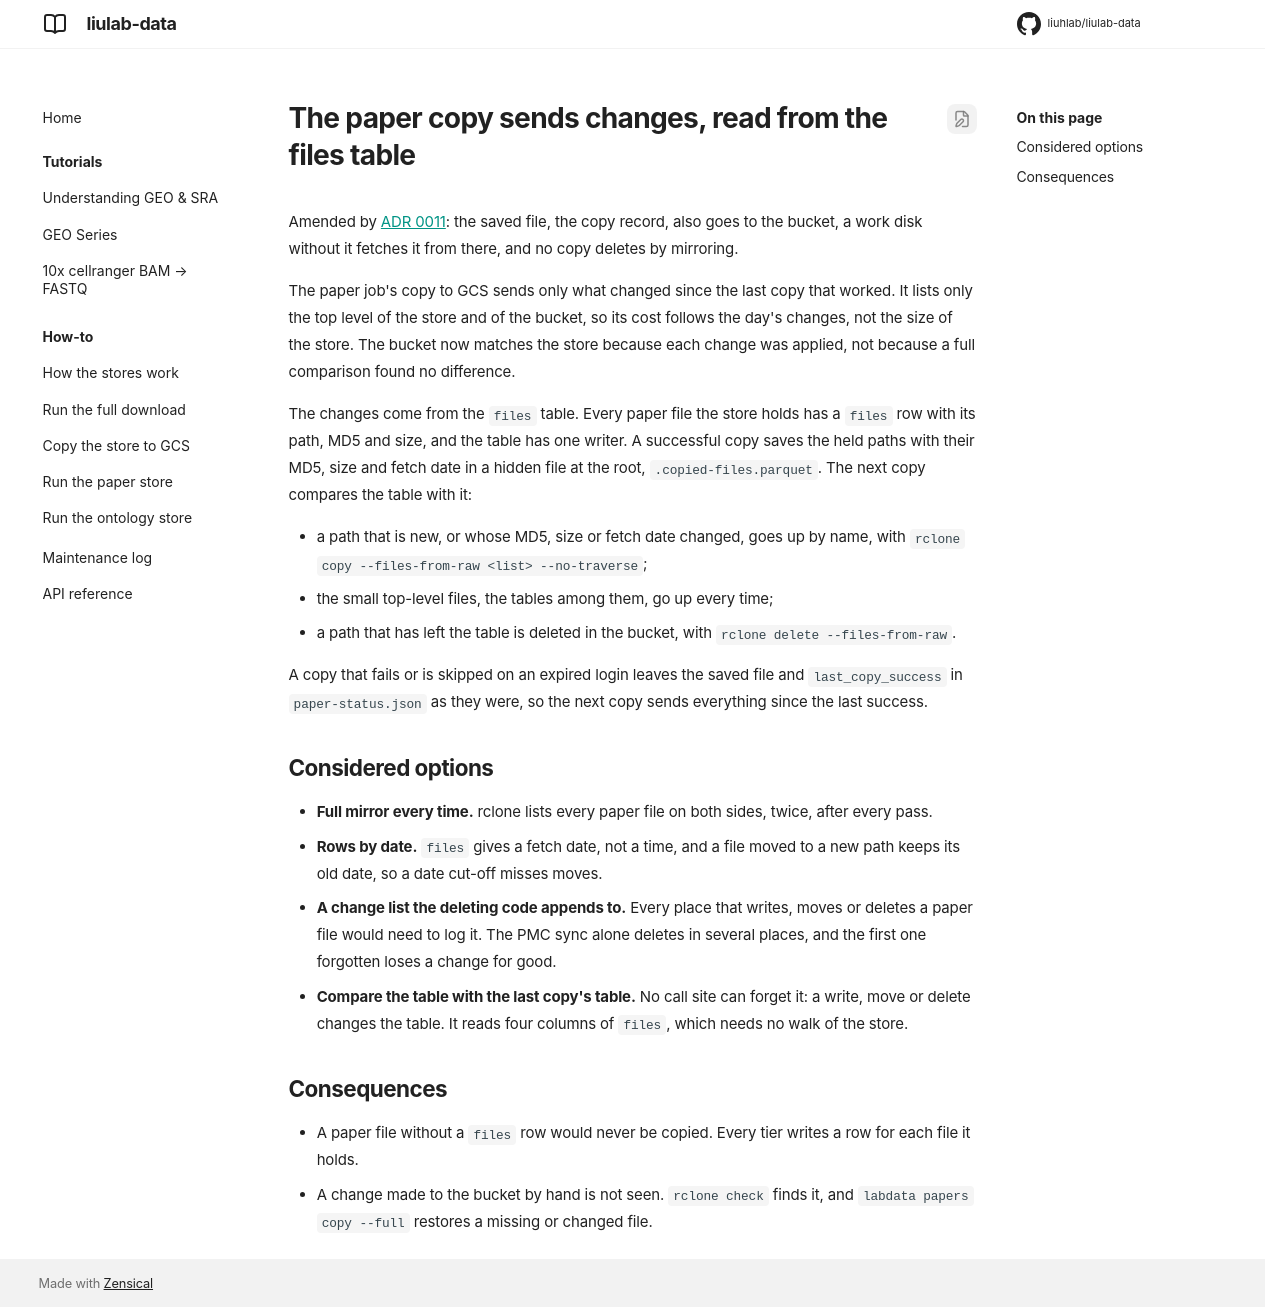

repository: liuhlab/liulab-data · page: adr/0010-paper-copy-sends-changes/index.html · generator: mkdocs

---
search:
  exclude: true
---

# The paper copy sends changes, read from the files table

Amended by [ADR 0011](0011-gcs-holds-the-paper-store.md): the saved file, the copy record,
also goes to the bucket, a work disk without it fetches it from there, and no copy deletes by
mirroring.

The paper job's copy to GCS sends only what changed since the last copy that worked. It lists
only the top level of the store and of the bucket, so its cost follows the day's changes, not
the size of the store. The bucket now matches the store because each change was applied, not
because a full comparison found no difference.

The changes come from the `files` table. Every paper file the store holds has a `files` row
with its path, MD5 and size, and the table has one writer. A successful copy saves the held
paths with their MD5, size and fetch date in a hidden file at the root, `.copied-files.parquet`.
The next copy compares the table with it:

- a path that is new, or whose MD5, size or fetch date changed, goes up by name, with
  `rclone copy --files-from-raw <list> --no-traverse`;
- the small top-level files, the tables among them, go up every time;
- a path that has left the table is deleted in the bucket, with `rclone delete --files-from-raw`.

A copy that fails or is skipped on an expired login leaves the saved file and
`last_copy_success` in `paper-status.json` as they were, so the next copy sends everything since
the last success.

## Considered options

- **Full mirror every time.** rclone lists every paper file on both sides, twice, after every
  pass.
- **Rows by date.** `files` gives a fetch date, not a time, and a file moved to a new path keeps
  its old date, so a date cut-off misses moves.
- **A change list the deleting code appends to.** Every place that writes, moves or deletes a
  paper file would need to log it. The PMC sync alone deletes in several places, and the first
  one forgotten loses a change for good.
- **Compare the table with the last copy's table.** No call site can forget it: a write, move or
  delete changes the table. It reads four columns of `files`, which needs no walk of the store.

## Consequences

- A paper file without a `files` row would never be copied. Every tier writes a row for each
  file it holds.
- A change made to the bucket by hand is not seen. `rclone check` finds it, and
  `labdata papers copy --full` restores a missing or changed file.
